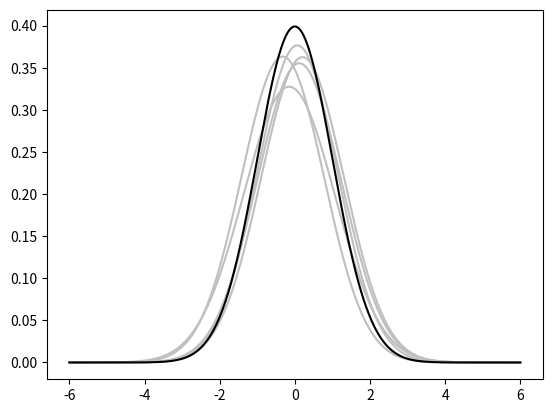

Write Python code to recreate this figure.
# -*- coding: utf-8 -*-
"""
Created on Mon Aug 13 21:47:01 2018

[redacted]
"""

import numpy as np
import matplotlib.pyplot as plt

def pdf(X, mu, sigma):
    a = 1./(sigma*np.sqrt(2*np.pi))
    b = -1./(2.*sigma**2)
    return a*np.exp(b*(X-mu)**2)

X = np.linspace(-6, 6, 1000)
for i in range(5):
    samples = np.random.standard_normal(50)
    mu, sigma = np.mean(samples), np.std(samples)
    plt.plot(X, pdf(X, mu, sigma), color = '.75')
    
plt.plot(X, pdf(X, 0., 1.), color = 'k')
plt.show()